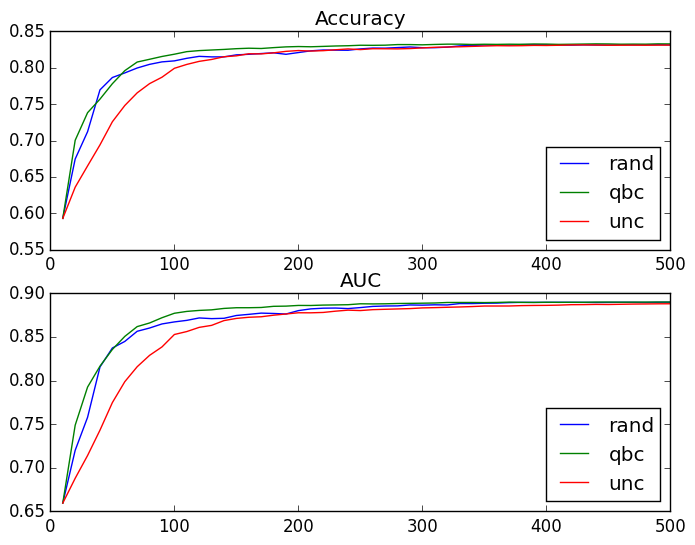

The data file committed next to this chart (first rows):
rand
accuracy
train size, mean, standard deviation, standard error
10, 0.593, 0.07835, 0.02478
20, 0.6746, 0.05955, 0.01883
30, 0.7122, 0.04519, 0.01429
40, 0.7697, 0.0241, 0.007621
50, 0.7867, 0.01693, 0.005353
60, 0.793, 0.015, 0.004743
70, 0.7997, 0.01147, 0.003628
80, 0.8048, 0.009162, 0.002897
90, 0.8082, 0.005934, 0.001876
100, 0.8095, 0.009225, 0.002917
110, 0.8131, 0.008142, 0.002575
120, 0.8158, 0.009091, 0.002875
130, 0.815, 0.009355, 0.002958
140, 0.815, 0.0107, 0.003383
150, 0.8178, 0.009408, 0.002975
160, 0.8186, 0.009063, 0.002866
170, 0.8196, 0.007548, 0.002387
180, 0.8206, 0.007273, 0.002300
190, 0.8186, 0.007168, 0.002267
200, 0.821, 0.006507, 0.002058
210, 0.8233, 0.006111, 0.001932
220, 0.8245, 0.006104, 0.001930
230, 0.8243, 0.007748, 0.002450
240, 0.8241, 0.009205, 0.002911
250, 0.826, 0.007933, 0.002509
260, 0.8272, 0.007111, 0.002249
270, 0.827, 0.006760, 0.002138
280, 0.8278, 0.006723, 0.002126
290, 0.8286, 0.006890, 0.002179
300, 0.8276, 0.006046, 0.001912
310, 0.8277, 0.006067, 0.001919
320, 0.8284, 0.006624, 0.002095
330, 0.8301, 0.005173, 0.001636
340, 0.8308, 0.005063, 0.001601
350, 0.8313, 0.005105, 0.001614
360, 0.8309, 0.004699, 0.001486
370, 0.8311, 0.004431, 0.001401
380, 0.8319, 0.004098, 0.001296
390, 0.8319, 0.004271, 0.001351
400, 0.8317, 0.004633, 0.001465
410, 0.8314, 0.004906, 0.001551
420, 0.8312, 0.005359, 0.001695
430, 0.8316, 0.004868, 0.001539
440, 0.8314, 0.004494, 0.001421
450, 0.8312, 0.004605, 0.001456
460, 0.8318, 0.004419, 0.001397
470, 0.8317, 0.004357, 0.001378
480, 0.8317, 0.004284, 0.001355
490, 0.8319, 0.004135, 0.001308
500, 0.8315, 0.003925, 0.001241
AUC
train size, mean, standard deviation, standard error
10, 0.6596, 0.07586, 0.02399
20, 0.72, 0.05832, 0.01844
30, 0.7579, 0.04248, 0.01343
40, 0.8155, 0.03154, 0.009975
50, 0.8373, 0.02604, 0.008233
60, 0.8448, 0.01895, 0.005994
... 254 more rows
